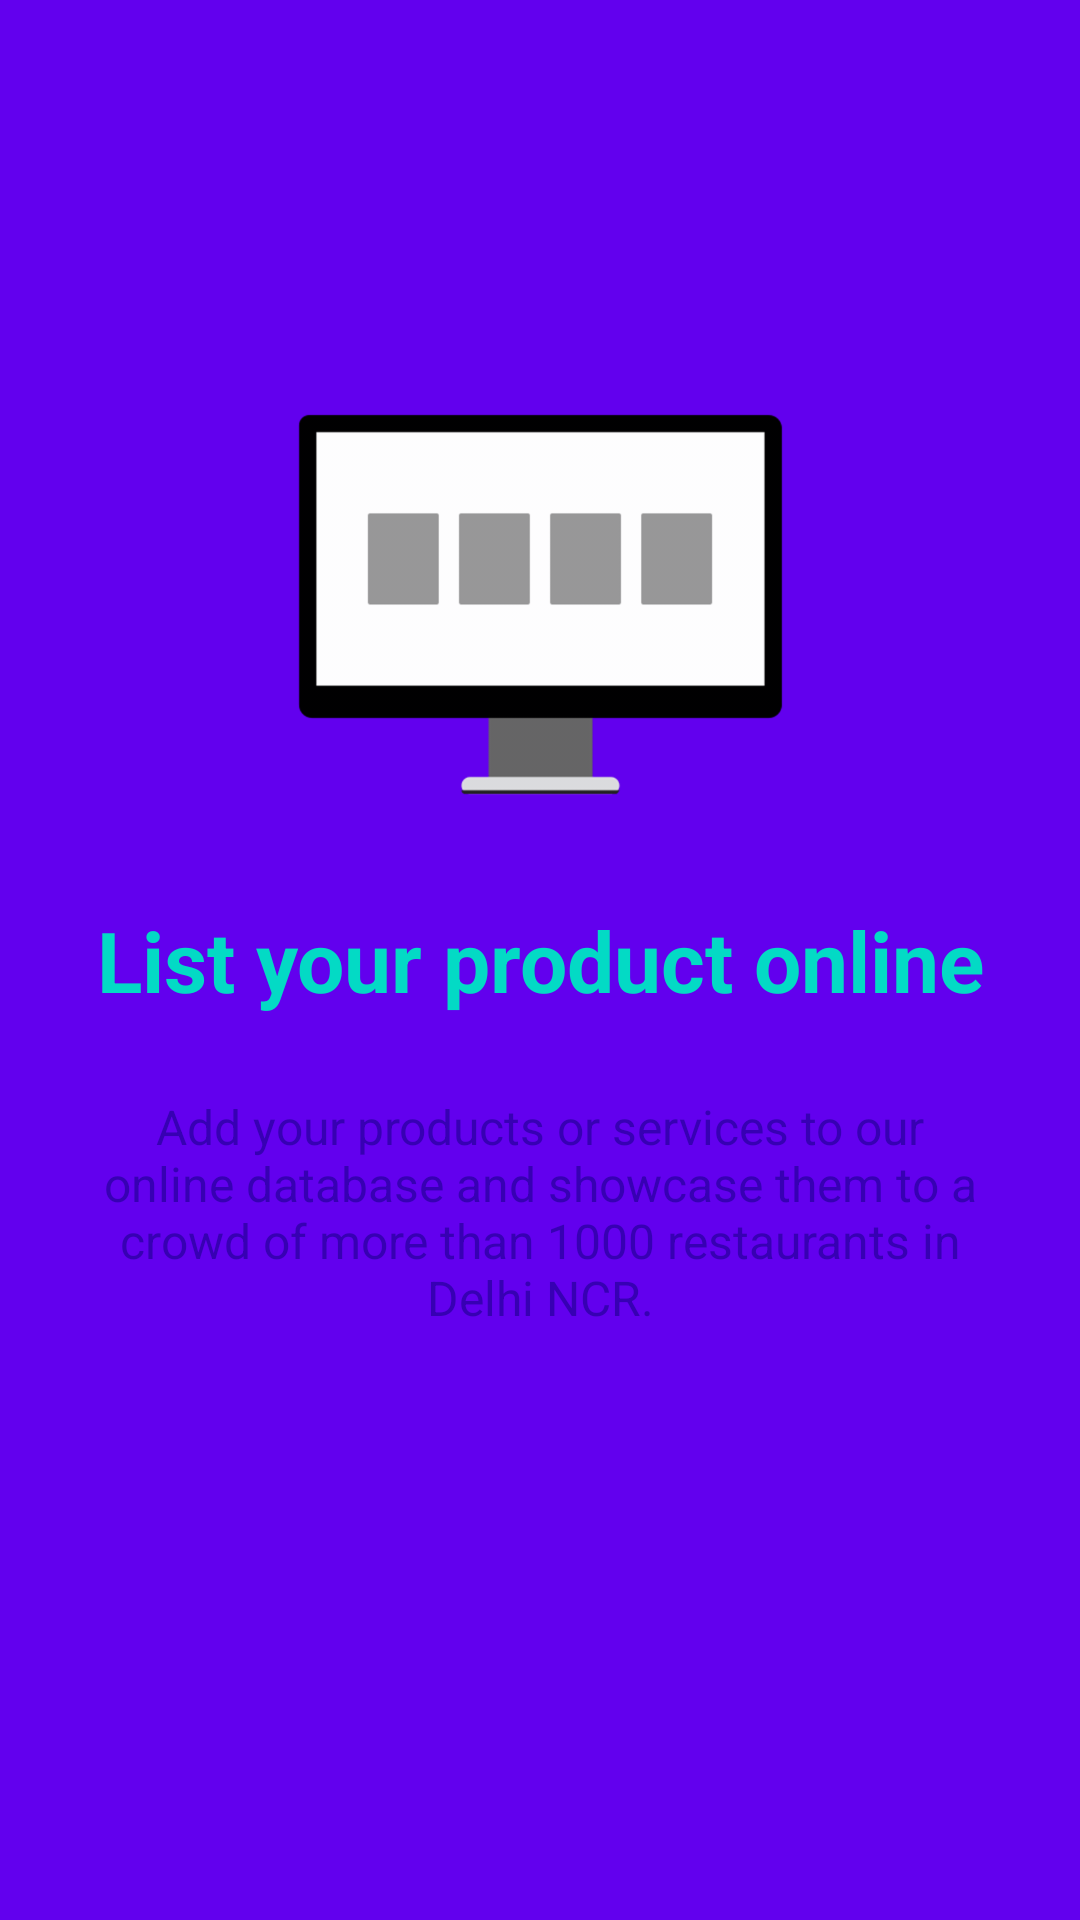

Produce the Android XML layout that renders to this screen, including the resource entries it uses.
<!-- AndroidManifest.xml: application theme AppTheme -->
<!-- res/layout/fragment_slide2.xml -->
<?xml version="1.0" encoding="utf-8"?>
<RelativeLayout xmlns:android="http://schemas.android.com/apk/res/android"
    xmlns:tools="http://schemas.android.com/tools"
    android:orientation="vertical" android:layout_width="match_parent"
    android:layout_height="match_parent"
    android:background="@color/colorPrimary"
    android:paddingTop="4dp"
    android:id="@+id/main">

    <TextView
        android:id="@+id/info_text"
        android:layout_width="match_parent"
        android:layout_height="wrap_content"
        android:layout_gravity="center"
        android:gravity="center"
        android:layout_centerInParent="true"
        android:layout_marginBottom="26dp"
        android:textStyle="bold"
        android:textColor="@color/colorAccent"
        android:textSize="28sp"
        android:text="@string/list_your_product_online"/>

    <ImageView
        android:id="@+id/splash_image"
        android:layout_width="200dp"
        android:layout_height="200dp"
        android:layout_gravity="center"
        android:paddingLeft="16dp"
        android:paddingRight="16dp"
        android:layout_centerHorizontal="true"
        android:layout_above="@+id/info_text"
        android:scaleY="1"
        android:scaleX="1"
        android:src="@drawable/designssecond"
        tools:ignore="ContentDescription" />

    <TextView
        android:layout_width="wrap_content"
        android:layout_height="wrap_content"
        android:layout_gravity="center"
        android:gravity="center"
        android:textColor="@color/colorPrimaryDark"
        android:paddingLeft="32dp"
        android:paddingRight="32dp"
        android:textSize="16sp"
        android:layout_below="@id/info_text"
        android:layout_centerInParent="true"
        android:text="@string/slide_two_string"/>
</RelativeLayout>
<!-- resources referenced by this layout -->
<resources>
  <!-- drawable designssecond: png bitmap (drawable-hdpi, 3384 bytes) -->
  <string name="list_your_product_online">List your product online</string>
  <string name="slide_two_string">Add your products or services to our online database and showcase them to a crowd of more than 1000 restaurants in Delhi NCR.</string>
  <style name="AppTheme" parent="Theme.AppCompat.Light.NoActionBar">
          
          <item name="colorPrimary">@color/colorPrimary</item>
          <item name="colorPrimaryDark">@color/colorPrimaryDark</item>
          <item name="colorAccent">@color/colorAccent</item>
      </style>
  <!-- not gathered from this repository: default colours our renderer supplied (Android Studio template values) -->
  <color name="colorPrimary">#FF6200EE</color>
  <color name="colorPrimaryDark">#FF3700B3</color>
  <color name="colorAccent">#FF03DAC5</color>
</resources>
